2-way image classification set "data_split" from GitHub (gaiuso33/AI-Powered-Food-Inspection); label vocabulary: fresh, stale.

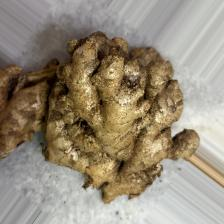
Label: fresh

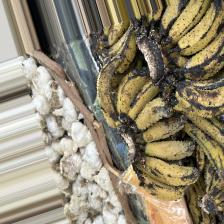
Label: fresh

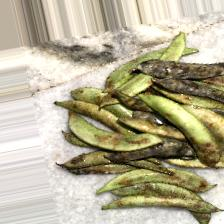
Label: stale

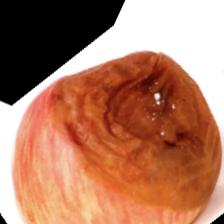
Label: stale

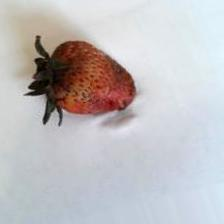
Label: stale

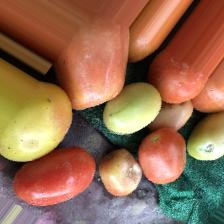
Label: fresh
